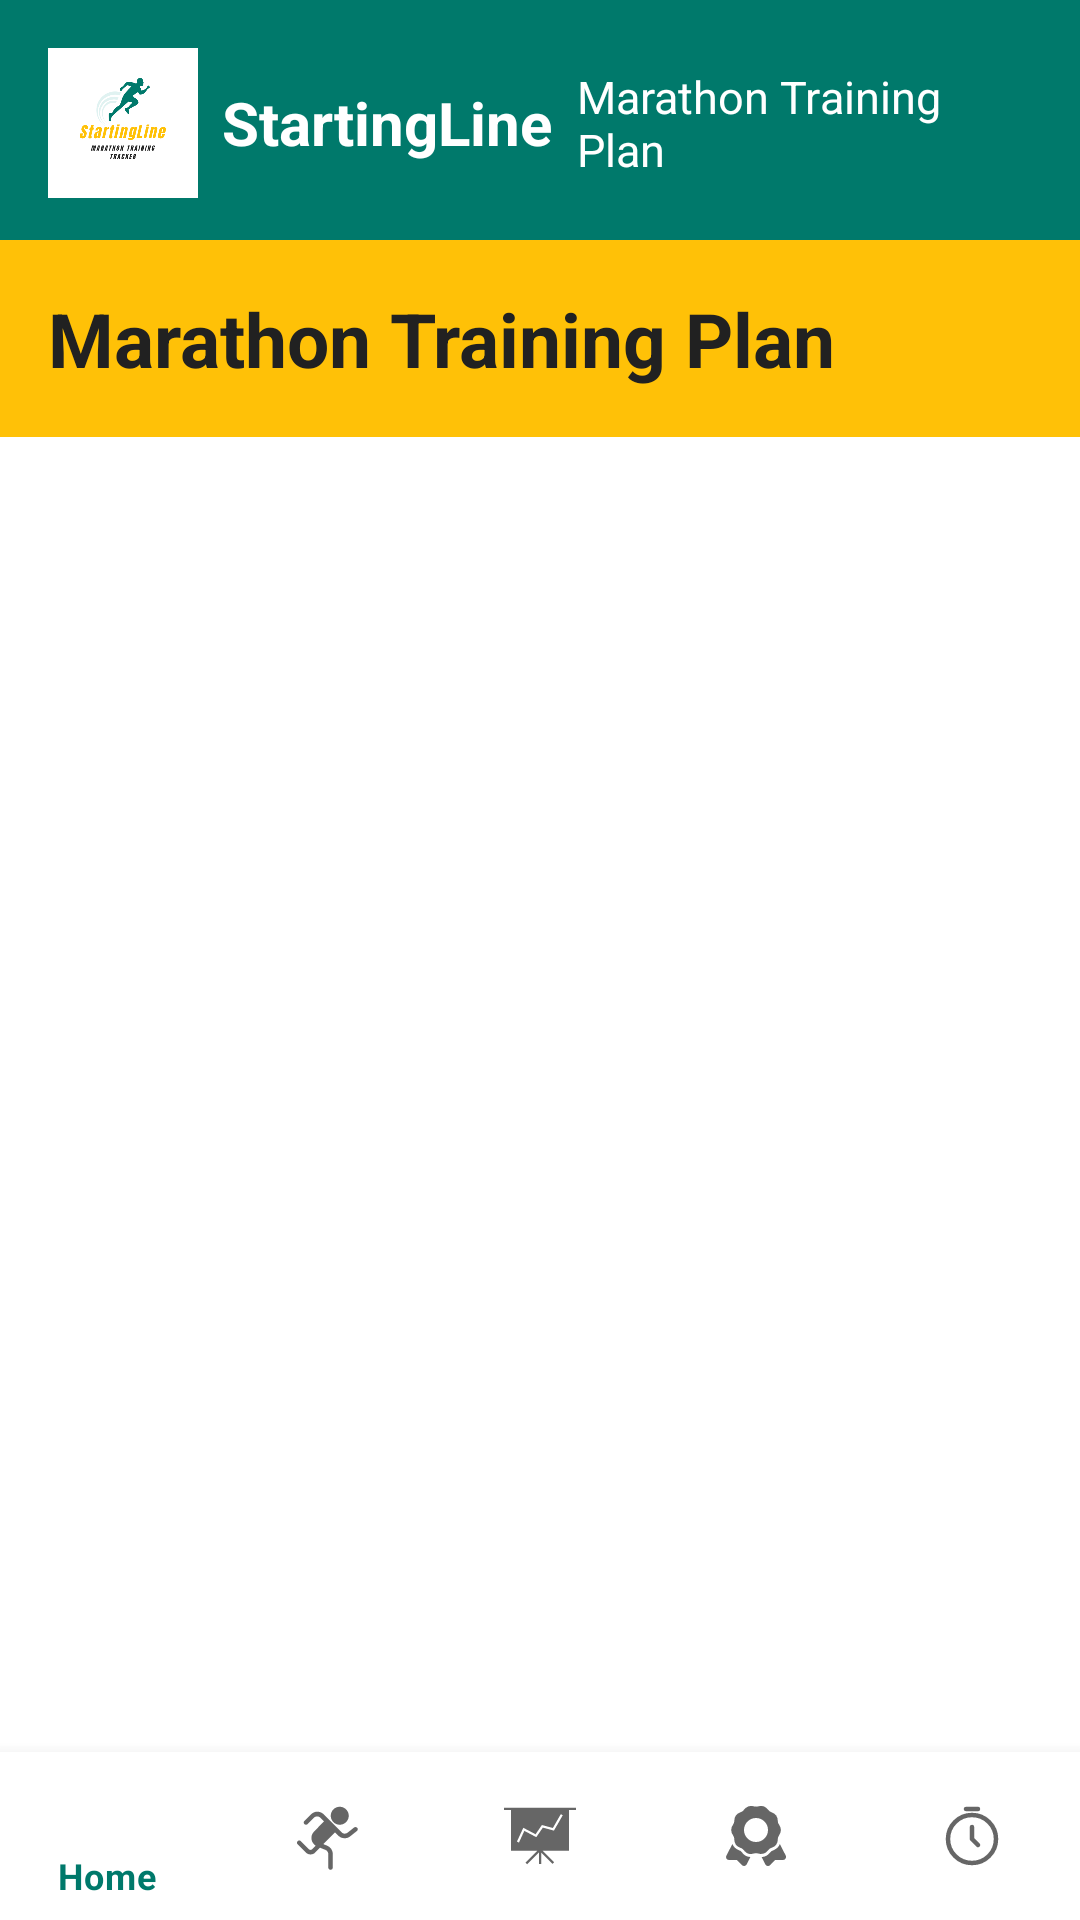

Write the Android layout XML for this screen, with the resource values it uses.
<!-- AndroidManifest.xml: application theme Theme.StartingLineFitnessTracker -->
<!-- res/layout/activity_training_mactivity.xml -->
<androidx.constraintlayout.widget.ConstraintLayout
xmlns:android="http://schemas.android.com/apk/res/android"
xmlns:app="http://schemas.android.com/apk/res-auto"
xmlns:tools="http://schemas.android.com/tools"
android:layout_width="match_parent"
android:layout_height="match_parent"
tools:context=".TrainingMActivity">


<LinearLayout
    android:id="@+id/linearLayout2"
    android:layout_width="match_parent"
    android:layout_height="wrap_content"
    android:gravity="center_vertical"
    android:orientation="horizontal"
    android:padding="16dp"
    android:background="#00796B"
    app:layout_constraintTop_toTopOf="parent"
    app:layout_constraintStart_toStartOf="parent"
    app:layout_constraintEnd_toEndOf="parent">

    <ImageView
        android:id="@+id/logo"
        android:layout_width="50dp"
        android:layout_height="50dp"
        android:contentDescription="@string/logo_description"
        android:src="@drawable/logo" />

    <TextView
        android:id="@+id/title"
        android:layout_width="wrap_content"
        android:layout_height="wrap_content"
        android:layout_marginStart="8dp"
        android:fontFamily="arial"
        android:text="StartingLine"
        android:textColor="@android:color/white"
        android:textSize="20sp"
        android:textStyle="bold" />

    <TextView
        android:id="@+id/subtitle"
        android:layout_width="wrap_content"
        android:layout_height="wrap_content"
        android:layout_marginStart="8dp"
        android:text="Marathon Training Plan"
        android:textColor="@android:color/white"
        android:textSize="15sp" />
</LinearLayout>


<LinearLayout
    android:id="@+id/linearLayout"
    android:layout_width="match_parent"
    android:layout_height="wrap_content"
    android:layout_marginTop="80dp"
    android:background="#FFC107"
    android:orientation="horizontal"
    android:padding="16dp"
    app:layout_constraintEnd_toEndOf="parent"
    app:layout_constraintStart_toStartOf="parent"
    app:layout_constraintTop_toTopOf="parent">

    <TextView
        android:id="@+id/dashboard"
        android:layout_width="wrap_content"
        android:layout_height="wrap_content"
        android:text="Marathon Training Plan"
        android:textColor="#212121"
        android:textSize="25sp"
        android:textStyle="bold" />
</LinearLayout>


<ScrollView
    android:id="@+id/scrollView"
    android:layout_width="0dp"
    android:layout_height="0dp"
    app:layout_constraintTop_toBottomOf="@id/linearLayout2"
    app:layout_constraintBottom_toTopOf="@id/bottom_navigation"
    app:layout_constraintStart_toStartOf="parent"
    app:layout_constraintEnd_toEndOf="parent">

    <LinearLayout
        android:id="@+id/trainingPlanContainer"
        android:layout_width="match_parent"
        android:layout_height="wrap_content"
        android:orientation="vertical"
        android:padding="16dp" />
</ScrollView>


<com.google.android.material.bottomnavigation.BottomNavigationView
    android:id="@+id/bottom_navigation"
    android:layout_width="match_parent"
    android:layout_height="wrap_content"
    android:background="?android:attr/windowBackground"
    app:menu="@menu/bottom_navigation_menu"
    app:layout_constraintBottom_toBottomOf="parent" />

</androidx.constraintlayout.widget.ConstraintLayout>
<!-- resources referenced by this layout -->
<resources>
  <!-- drawable logo: png bitmap (drawable-v24, 24839 bytes) -->
  <string name="logo_description"> Running person App logo</string>
  <style name="Theme.StartingLineFitnessTracker" parent="Theme.MaterialComponents.DayNight.DarkActionBar">
          
          <item name="colorPrimary">@color/purple_500</item>
          <item name="colorPrimaryVariant">@color/purple_700</item>
          <item name="colorOnPrimary">@color/white</item>
          
          <item name="colorSecondary">@color/teal_200</item>
          <item name="colorSecondaryVariant">@color/teal_700</item>
          <item name="colorOnSecondary">@color/black</item>
          
          <item name="android:statusBarColor" tools:targetApi="l">?attr/colorPrimaryVariant</item>
          
      </style>
  <color name="purple_500">#00796B</color>
  <color name="purple_700">#E0F2F1</color>
  <color name="white">#FFFFFFFF</color>
  <color name="teal_200">#FF03DAC5</color>
  <color name="teal_700">#FF018786</color>
  <color name="black">#FF000000</color>
</resources>
